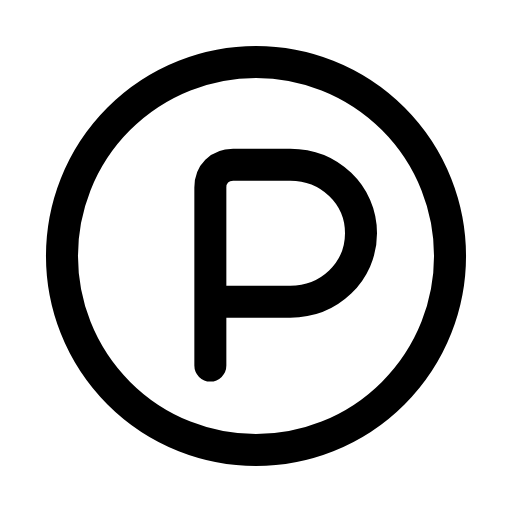
t = 0.00 s
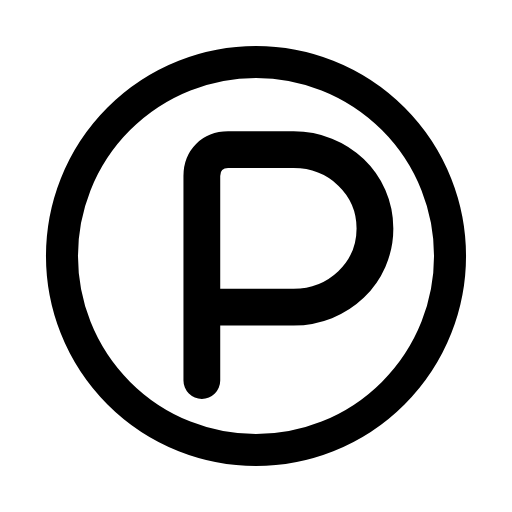
t = 0.25 s
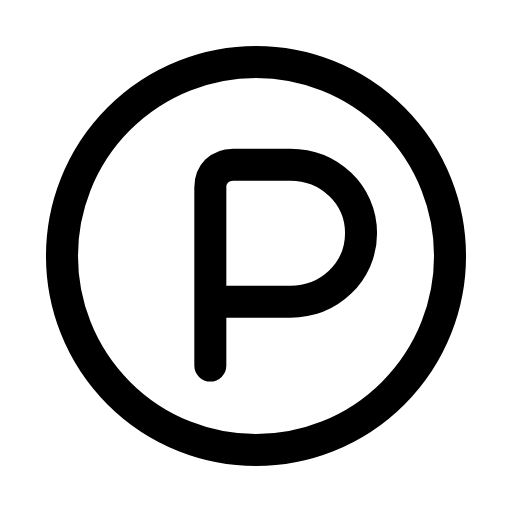
t = 0.50 s
t = 0.73 s: frame unchanged from t = 0.00 s, image omitted
t = 0.99 s: frame unchanged from t = 0.00 s, image omitted
t = 1.25 s: frame unchanged from t = 0.00 s, image omitted

The animated SVG that drew these frames (rendered in a browser with its animation timeline set to each time). Animation: 1 SMIL element (animateTransform=1); one cycle of 1.50 s, repeats indefinitely.

<svg xmlns="http://www.w3.org/2000/svg" width="24" height="24" viewBox="0 0 24 24" fill="none"><g transform="translate(-0.84 -0.84) scale(1.07)"><circle stroke="currentColor" stroke-width="1.402" stroke-linecap="round" stroke-linejoin="round" fill="none" cx="12" cy="12" r="8.5"></circle><g transform="translate(12.5 12.4)"><g><animateTransform attributeName="transform" type="scale" values="1;1;1.18;1;1;1;1;1.18;1;1;1" keyTimes="0;0.135;0.2475;0.36;0.45;0.6;0.66;0.735;0.81;0.9;1" dur="1.5s" repeatCount="indefinite" calcMode="spline" keySplines="0.16 1 0.3 1;0.16 1 0.3 1;0.16 1 0.3 1;0.16 1 0.3 1;0.16 1 0.3 1;0.16 1 0.3 1;0.16 1 0.3 1;0.16 1 0.3 1;0.16 1 0.3 1;0.16 1 0.3 1"/><g transform="translate(-12.5 -12.4)"><g><path stroke="currentColor" stroke-width="1.402" stroke-linecap="round" stroke-linejoin="round" fill="none" d="M10 16.8L10 9C10 8.4 10.4 8 11 8L13.5 8C15.2 8 16.6 9.3 16.6 11S15.2 14 13.5 14L10 14"></path></g></g></g></g></g></svg>
